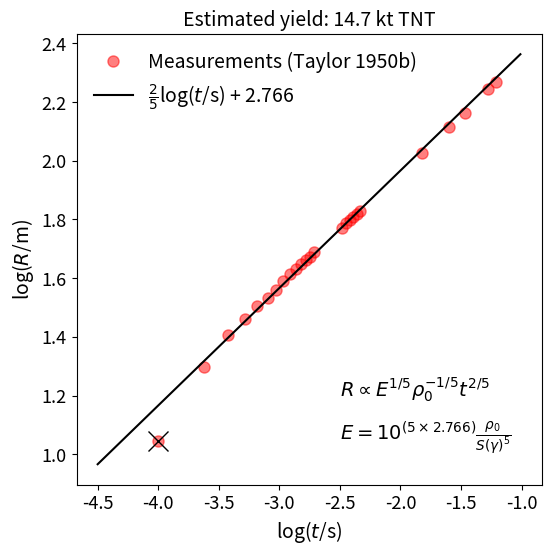

The script that saved this image:
import numpy as np
import matplotlib.pyplot as plt

# Taylor (1950) measurements (Table 1)
t = 1e-3 * np.array([0.10,0.24,0.38,0.52,0.66,0.80,0.94,1.08,1.22,1.36,1.50,\
				1.65,1.79,1.93,3.26,3.53,3.80,4.07,4.34,4.61,15,25,34,53,62]) # ms -> s

r = np.array([11.1,19.9,25.4,28.8,31.9,34.2,36.3,38.9,41.0,42.8,44.4,46.0,46.9,\
				48.7,59.0,61.1,62.9,64.3,65.6,67.3,106.5,130,145,175,185]) # m

xx = np.log10(t)
yy = np.log10(r)

# Plot the measurements
plt.figure(1, figsize=(6, 5.5))
plt.clf()
plt.plot(xx, yy, 'ro', alpha=0.5, ms=8, label='Measurements (Taylor 1950b)')

# Fix gradient at 2/5 and fit intercept
intercept = np.mean(yy[1:]) - 0.4*np.mean(xx[1:]) # ignore first point

# Plot the predicted linear relationship
xspan = np.arange(-4.5, -1, 0.01)
plt.plot(xspan, 0.4*xspan + intercept, 'k-', label=r'$\frac{2}{5}$log($t$/s) + %.3f'%intercept)

# Calculate the energy
rho0 = 1.06 # kg/m3 at 1500m altitude
S = 1.032 # Taylor used 1.032 for gamma=1.4
energy = 10**(5 * intercept) * rho0 / S**5 / 4.184e12 # kt
# NB: Taylor uses "long ton" = 1.0160 metric tons, so 1 kt = 4.25e12 J for him

# Annotate and finish plotting
plt.xlabel('log($t$/s)', fontsize=14)
plt.ylabel('log($R$/m)', fontsize=14)
plt.title('Estimated yield: %.1f kt TNT'%energy, fontsize=14)

plt.text(-2.5, 1.2, r'$R \propto E^{1/5}\rho_{0}^{-1/5}t^{2/5}$', fontsize=14)
plt.text(-2.5, 1.05, r'$E = 10^{(5\times%.3f)}\frac{\rho_{0}}{S(\gamma)^{5}}$'%intercept, fontsize=14)
plt.plot(xx[0], yy[0], 'kx', ms=15) # cross out rejected outlier

plt.legend(prop={'size': 14}, frameon=False)
plt.xticks(fontsize=13)
plt.yticks(fontsize=13)
plt.subplots_adjust(top=0.93)
plt.show()


